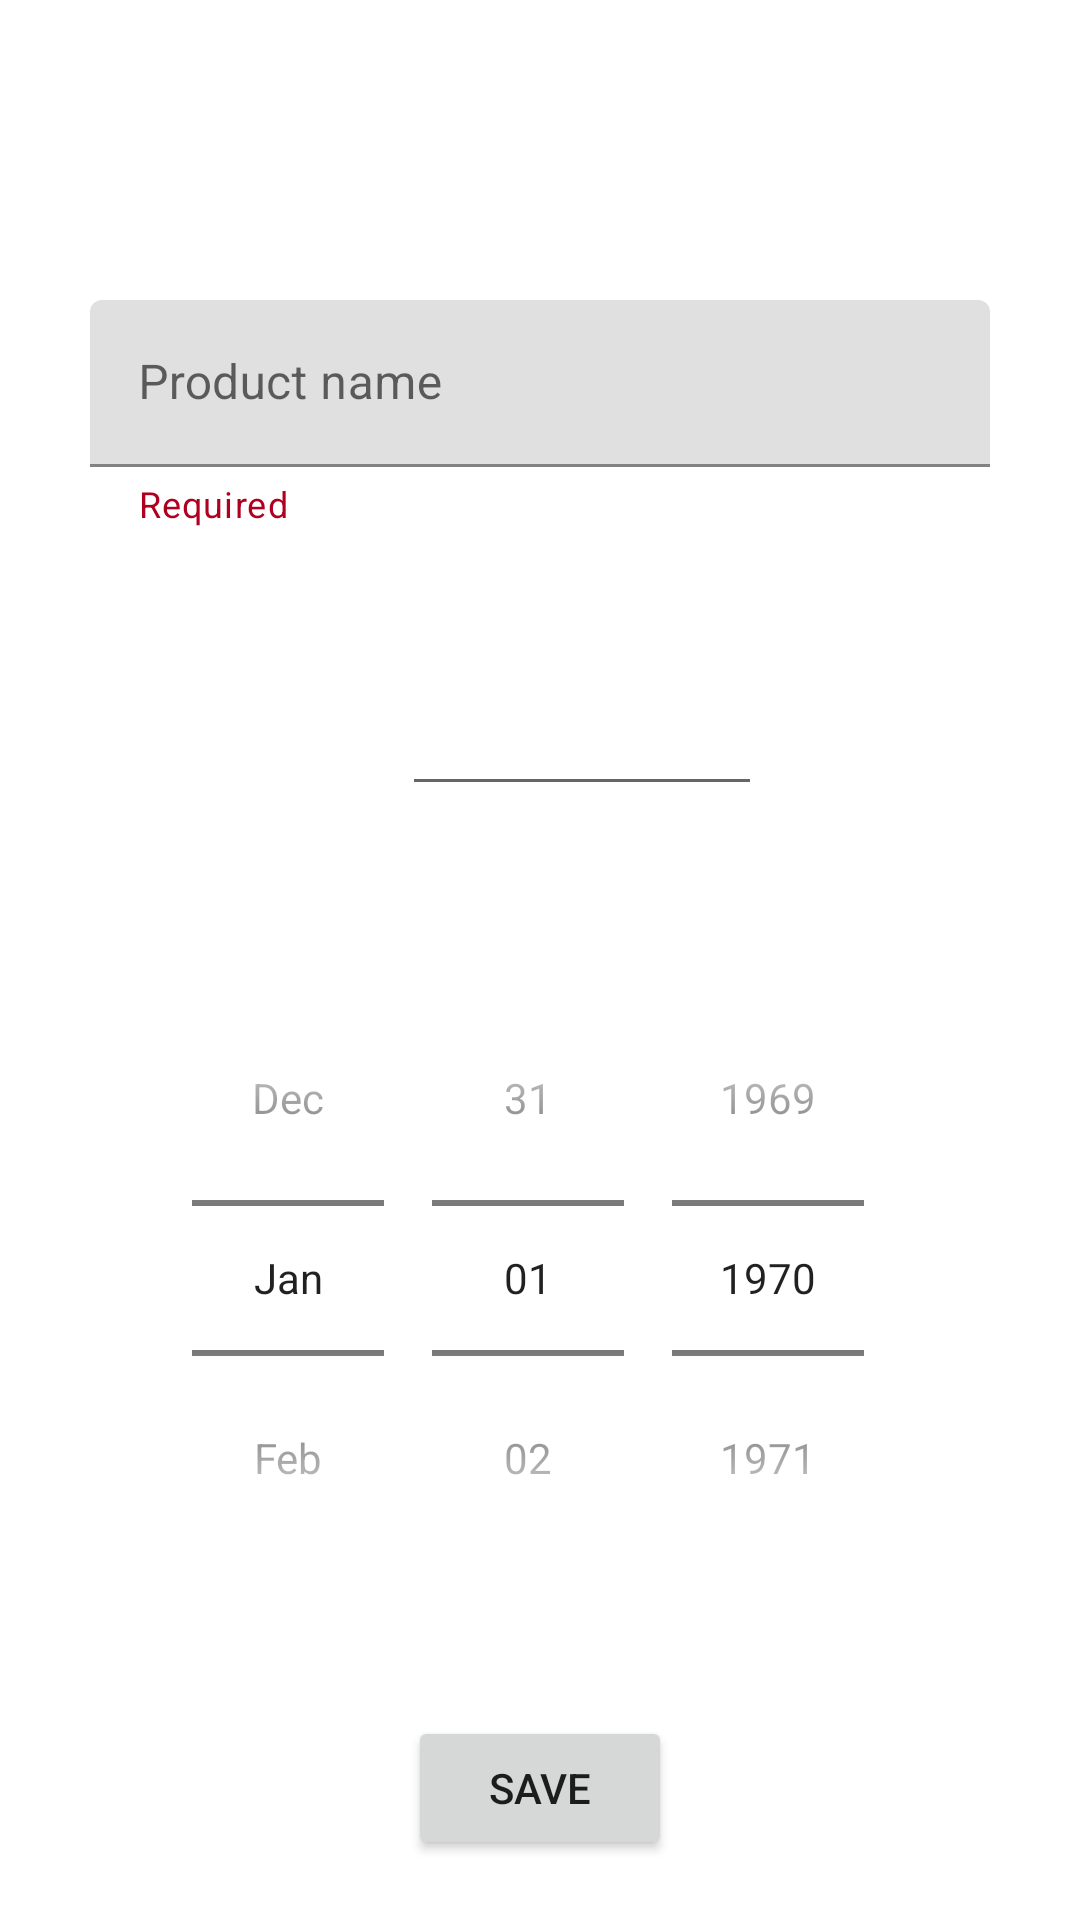

Reconstruct the res/layout file that produces this screen, plus the resources it refers to.
<!-- AndroidManifest.xml: application theme Theme.PrijateljiHrane -->
<!-- res/layout/activity_add_product_info.xml -->
<?xml version="1.0" encoding="utf-8"?>
<LinearLayout xmlns:android="http://schemas.android.com/apk/res/android"
    xmlns:app="http://schemas.android.com/apk/res-auto"
    xmlns:tools="http://schemas.android.com/tools"
    android:layout_width="match_parent"
    android:layout_height="match_parent"
    android:orientation="vertical"
    tools:context=".ui.AddProductInfoActivity">

    <com.google.android.material.textfield.TextInputLayout
        android:id="@+id/productNameLayout"
        android:layout_width="wrap_content"
        android:layout_height="wrap_content"
        app:helperText="@string/required"
        app:helperTextTextColor="@color/design_default_color_error"
        android:layout_gravity="center_horizontal"
        android:layout_marginTop="100dp"

        android:hint="@string/product_name_hint">

        <com.google.android.material.textfield.TextInputEditText
            android:id="@+id/productNameEt"
            android:layout_width="match_parent"
            android:layout_height="wrap_content"
            android:minWidth="300dp" />
    </com.google.android.material.textfield.TextInputLayout>

    <LinearLayout
        android:layout_width="match_parent"
        android:layout_height="wrap_content"
        android:layout_marginTop="40dp"
        android:orientation="horizontal">

        <ImageButton
            android:id="@+id/decreaseBtn"
            android:layout_width="64dp"
            android:layout_height="64dp"
            android:layout_marginStart="70dp"
            android:background="@drawable/decrease_button"
            android:clickable="true">

        </ImageButton>

        <EditText
            android:id="@+id/quantityEt"
            android:layout_width="wrap_content"
            android:layout_height="wrap_content"
            android:layout_gravity="center_vertical"
            android:maxLines="1"
            android:textAlignment="center"
            android:minWidth="120dp"
            tools:ignore="RtlCompat" />


        <ImageButton
            android:id="@+id/increaseBtn"
            android:layout_width="64dp"
            android:layout_height="64dp"
            android:background="@drawable/increase_button"
            android:clickable="true" />

    </LinearLayout>


    <DatePicker
        android:id="@+id/datePicker"
        android:layout_width="match_parent"
        android:layout_height="wrap_content"
        android:layout_marginTop="40dp"
        android:calendarViewShown="false"
        android:datePickerMode="spinner"
        android:endYear="2100"
        android:startYear="1900" />

    <Button
        android:id="@+id/save_product_button"
        android:layout_width="wrap_content"
        android:layout_height="wrap_content"
        android:layout_gravity="center"
        android:layout_marginTop="40dp"
        android:gravity="center"
        android:text="Save" />
</LinearLayout>
<!-- resources referenced by this layout -->
<resources>
  <string name="product_name_hint">Product name</string>
  <string name="required">Required</string>
  <style name="Theme.PrijateljiHrane" parent="Theme.MaterialComponents.DayNight.DarkActionBar">
          
          <item name="colorPrimary">@color/purple_500</item>
          <item name="colorPrimaryVariant">@color/purple_700</item>
          <item name="colorOnPrimary">@color/white</item>
          
          <item name="colorSecondary">@color/teal_200</item>
          <item name="colorSecondaryVariant">@color/teal_700</item>
          <item name="colorOnSecondary">@color/black</item>
          
          <item name="android:statusBarColor">?attr/colorPrimaryVariant</item>
          
      </style>
  <!-- not gathered from this repository: default colours our renderer supplied (Android Studio template values) -->
  <color name="purple_500">#FF6200EE</color>
  <color name="purple_700">#FF3700B3</color>
  <color name="teal_200">#FF03DAC5</color>
  <color name="teal_700">#FF018786</color>
  <color name="black">#FF000000</color>
  <color name="white">#FFFFFFFF</color>
</resources>
